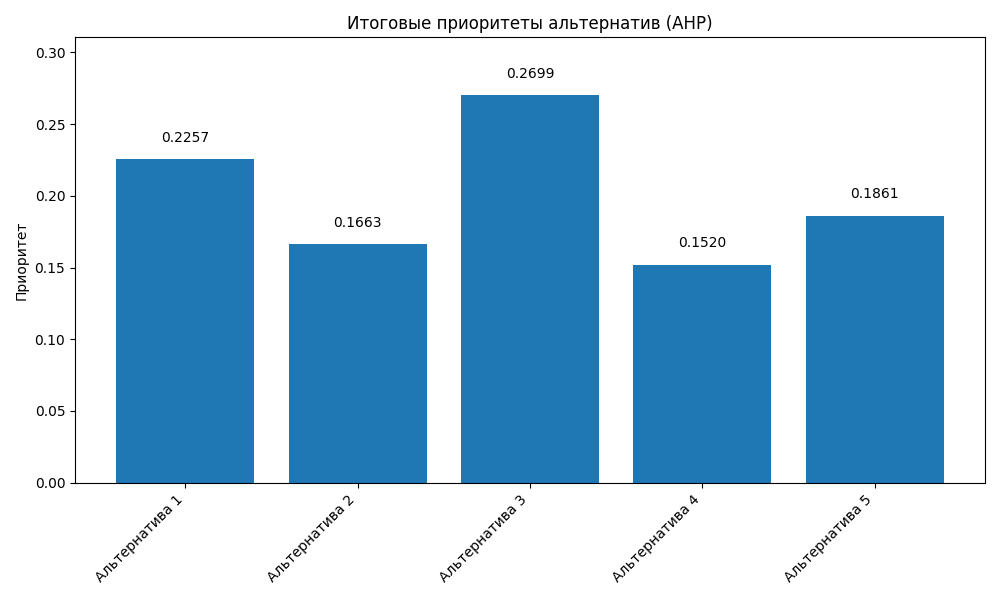

Source data for this figure (header and first rows):
Альтернатива, AHP Приоритет, ELECTRE III Ранг (нисходящий), ELECTRE III Ранг (восходящий)
Альтернатива 1, 0.2257, 3, 2
Альтернатива 2, 0.1663, 3, 1
Альтернатива 3, 0.2699, 2, 1
Альтернатива 4, 0.152, 3, 3
Альтернатива 5, 0.1861, 1, 1
